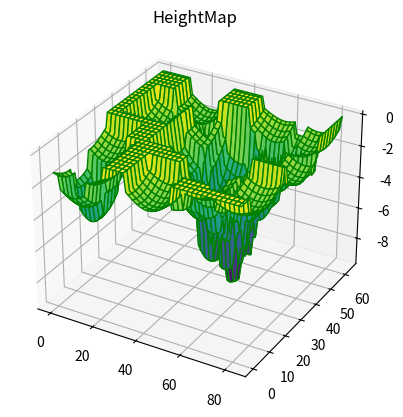

This figure's Python source:
import math
import pylab as plt
import numpy as np
from scipy.ndimage.interpolation import rotate
from mpl_toolkits import mplot3d
import matplotlib.pyplot as plt

class Brush():
    #Creates empty brush
    def __init__(self, diameter):
        self.array = [[0 for i in range(diameter)] for j in range(diameter)]
        self.diameter = diameter
        self.radius = math.floor(diameter/2)
        self.centerPerfect = True if diameter%2==1 else False 

    #Uses a gaussian function to fill our brush, then uses multiplier
    def Gaussian(self, maxValue):
        x, y = np.meshgrid(np.linspace(-1,1,self.diameter), np.linspace(-1,1,self.diameter))
        d = np.sqrt(x*x+y*y)
        sigma, mu = 1.0, 0.0
        g = np.exp(-( (d-mu)**2 / ( 2.0 * sigma**2 ) ) )
        self.array = (g * maxValue) 

    #prints Brush values in the console
    def printBrush(self):
        print('Brush-------------------------')
        for i in range(self.diameter):
            for j in range(self.diameter):
                print(str('%.2f' % self.array[i][j]).ljust(4), end=' ') #Prints with 2 decimals
            print('')
        print('------------------------------')

class Heightmap():
    #Generates clear height map (full of default values)
    def __init__(self, mapWidth, mapHeight, defaultValue):
        self.map = [[defaultValue for i in range(mapWidth)] for j in range(mapHeight)]
        self.rows = mapHeight
        self.cols = mapWidth
        self.minValue = defaultValue
        self.maxValue = defaultValue
    
    #Prints the map in the console
    def printMap(self):
        for i in range(self.rows):
            for j in range(self.cols):
                print(str(int(self.map[i][j])).ljust(2), end=' ')
            print('')

    def MapToMatplotlib(self):
        y = np.linspace(0,self.rows-1,self.rows)
        x = np.linspace(0,self.cols-1,self.cols)

        X, Y = np.meshgrid(x, y)
        Z = np.array(self.map)

        fig = plt.figure()

        # syntax for 3-D plotting
        ax = plt.axes(projection ='3d')

        # syntax for plotting
        ax.plot_surface(X, Y, Z, cmap ='viridis', edgecolor ='green')
        ax.set_title('HeightMap')
        plt.show()
        
    #Stamps our brush on our map (used by other functions)
    def stampOnMap(self,center,brush,brushWidth,brushHeight):
        topPivot = (center[0]-math.floor(brushWidth/2), center[1]-math.floor(brushHeight/2))
        for y in range(brushHeight):
            for x in range(brushWidth):
                m_x = topPivot[0]+x
                m_y = topPivot[1]+y
                #if this values exist on th map, perform stamp in coord
                if(m_x>=0 and m_x<=self.cols-1 and m_y>=0 and m_y<=self.rows-1):
                    self.map[m_y][m_x]+=brush[y][x]
                    #Register max or min value if needed
                    self.maxValue = self.map[m_y][m_x] if self.map[m_y][m_x]>self.maxValue else self.maxValue
                    self.minValue = self.map[m_y][m_x] if self.map[m_y][m_x]<self.minValue else self.minValue

    #Function that simplifies stamping one time a brush
    def stampOnMapOnce(self, center, brush):
        brushHeight = len(brush)
        brushWidth = len(brush[0])
        self.stampOnMap(center,brush,brushHeight,brushWidth)
    
    #Function that stamps multiple times on the map, it needs an array of coords
    def stampsOnMap(self, centers, brush):
        brushHeight = len(brush)
        brushWidth = len(brush[0])
        for center in centers:
            self.stampOnMap(center,brush,brushHeight,brushWidth)
        print('Min value in map: '+str(self.minValue))
        print('Max value in map: '+str(self.maxValue))


if __name__ == "__main__":

    #We can have a full custom brush if we want, is just a 2D matrix
    brush1 = [[0,1,1,1,0],
        [1,7,9,7,1],    
        [1,9,12,9,1],
        [1,7,9,7,1],
        [0,1,1,1,0]]

    #But also we can create a brush with functions and have something more precise
    brush2 = Brush(20) #create empy brush with this diameter
    brush2.Gaussian(-2) #use Gaussian function to fill the matrix, multipy it by this value
    brush2.printBrush()

    #We can now generate our height map, also a 2D Matrix
    tuplas=[]
    for i in range(20):
        tupla=(np.random.randint(84),np.random.randint(64))
        tuplas.append(tupla)    
    hm_agave = Heightmap(84, 64, 0) #with any array of columns and rows, and default value
    hm_agave.stampsOnMap(tuplas, brush2.array) #we will stamp multiple coordinates with the assigned brush
    #hm_agave.printMap()
    hm_agave.MapToMatplotlib()